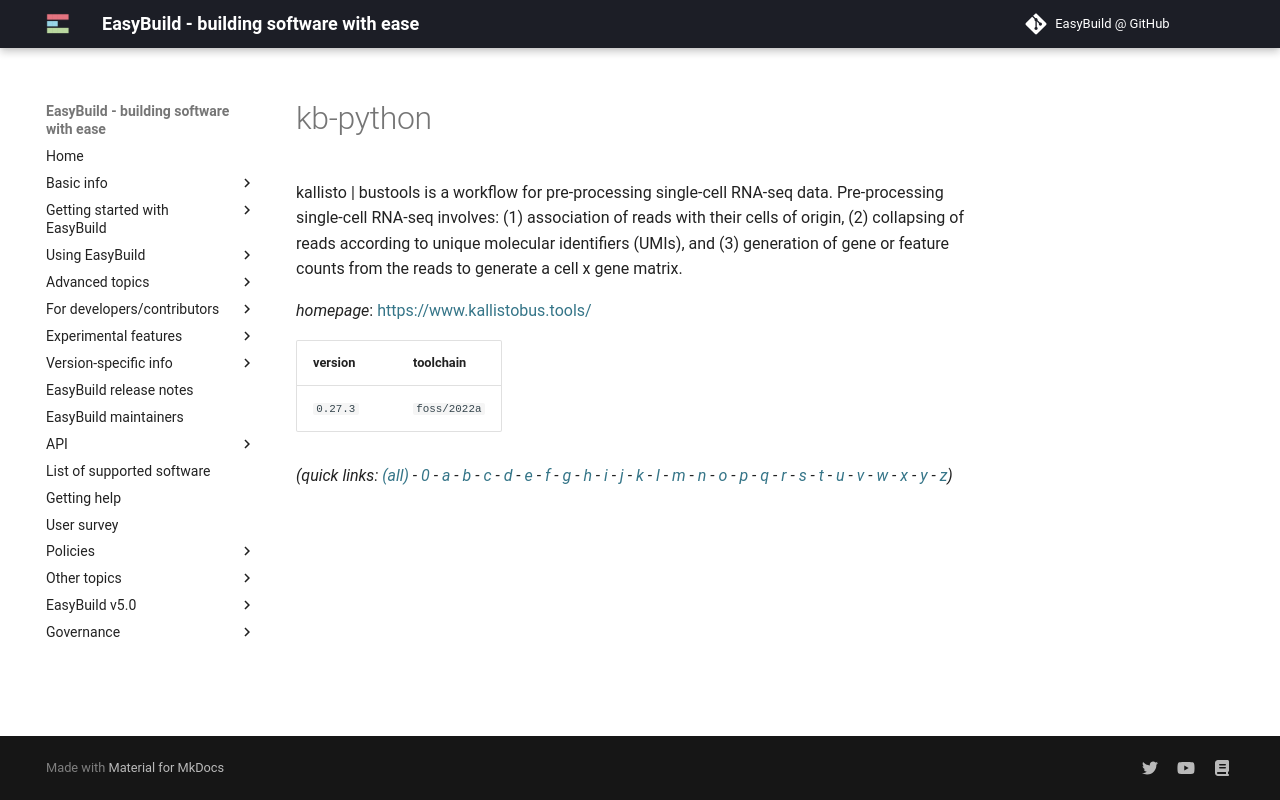

repository: easybuilders/easybuild-docs · page: version-specific/supported-software/k/kb-python/index.html · generator: mkdocs

---
search:
  boost: 0.5
---
# kb-python

kallisto | bustools is a workflow for pre-processing single-cell RNA-seq data.  Pre-processing single-cell RNA-seq involves: (1) association of reads with their cells of origin,  (2) collapsing of reads according to unique molecular identifiers (UMIs), and (3) generation of  gene or feature counts from the reads to generate a cell x gene matrix.

*homepage*: <https://www.kallistobus.tools/>

version | toolchain
--------|----------
``0.27.3`` | ``foss/2022a``


*(quick links: [(all)](../index.md) - [0](../0/index.md) - [a](../a/index.md) - [b](../b/index.md) - [c](../c/index.md) - [d](../d/index.md) - [e](../e/index.md) - [f](../f/index.md) - [g](../g/index.md) - [h](../h/index.md) - [i](../i/index.md) - [j](../j/index.md) - [k](../k/index.md) - [l](../l/index.md) - [m](../m/index.md) - [n](../n/index.md) - [o](../o/index.md) - [p](../p/index.md) - [q](../q/index.md) - [r](../r/index.md) - [s](../s/index.md) - [t](../t/index.md) - [u](../u/index.md) - [v](../v/index.md) - [w](../w/index.md) - [x](../x/index.md) - [y](../y/index.md) - [z](../z/index.md))*
